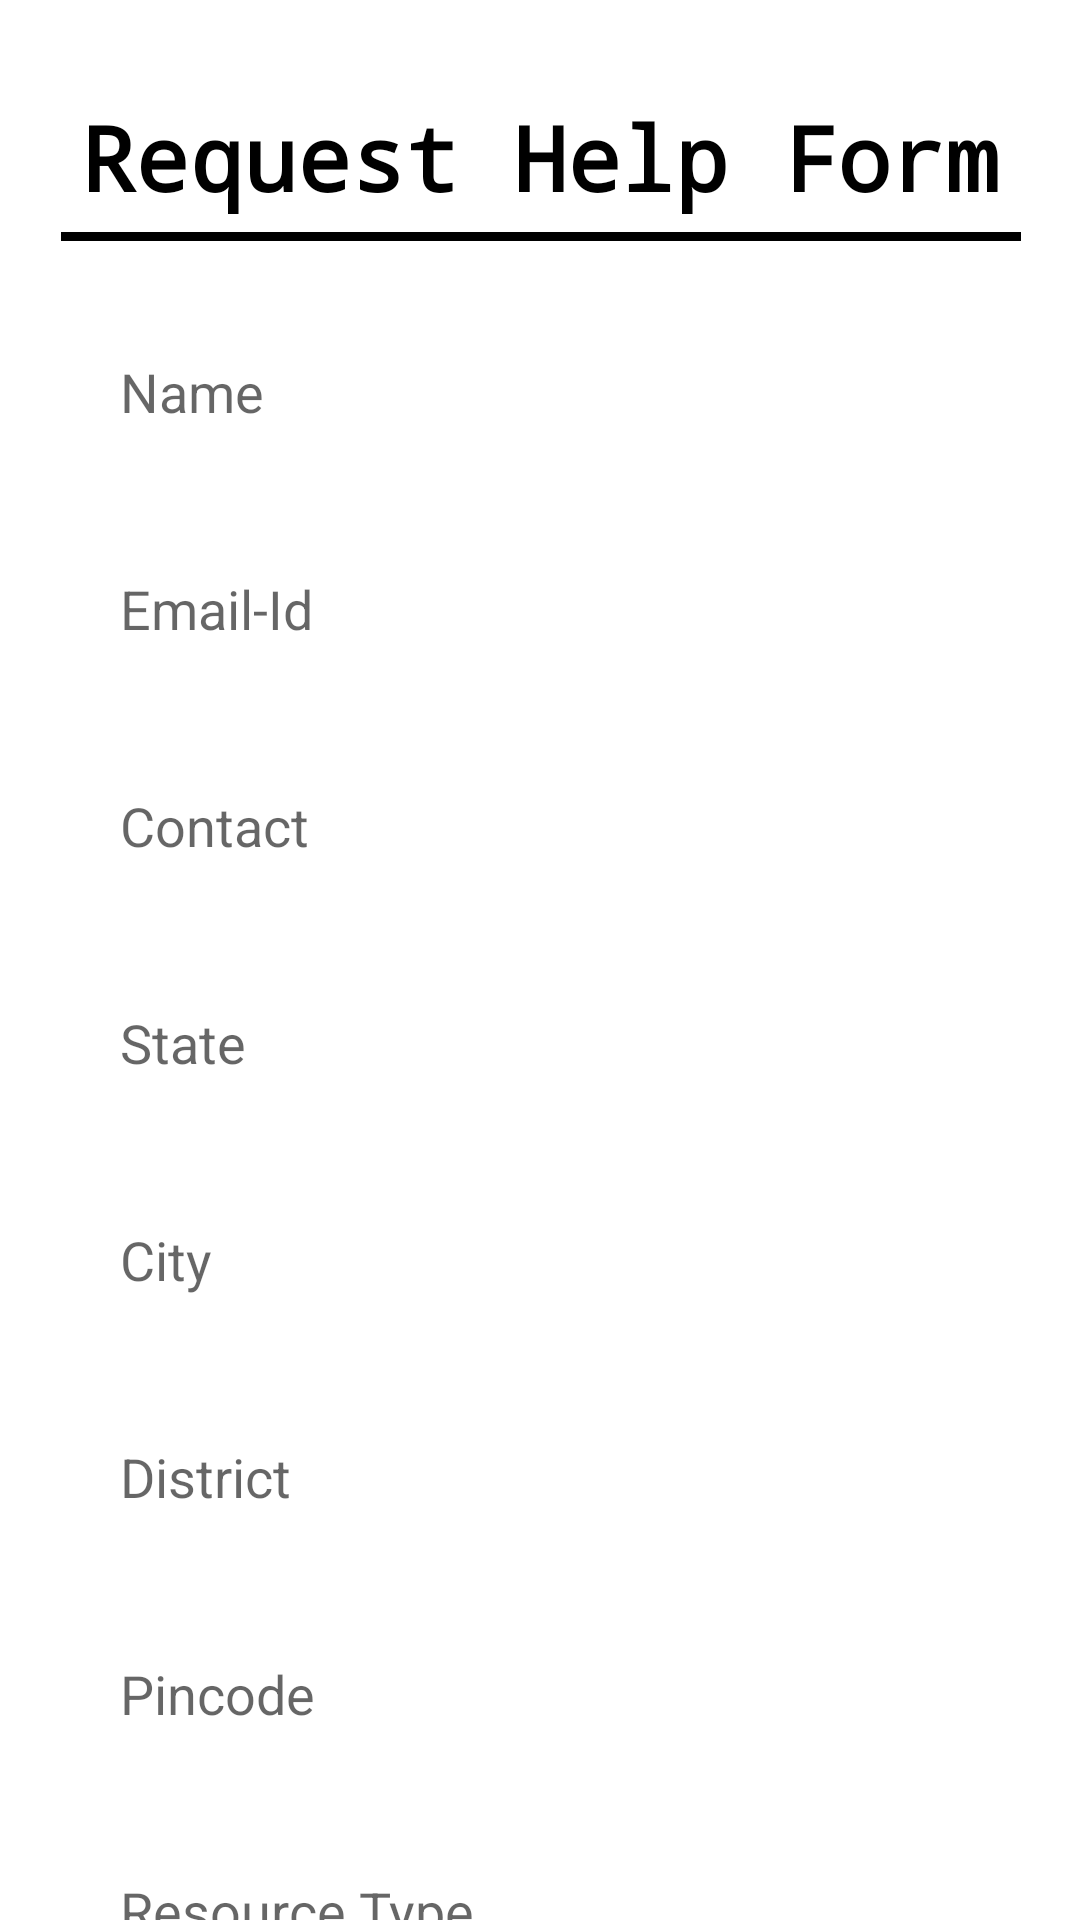

The Android layout XML behind this screen, and the referenced resources:
<!-- AndroidManifest.xml: application theme Theme.Covires -->
<!-- res/layout/fragment_help_request_form.xml -->
<?xml version="1.0" encoding="utf-8"?>
<androidx.constraintlayout.widget.ConstraintLayout xmlns:android="http://schemas.android.com/apk/res/android"
    xmlns:app="http://schemas.android.com/apk/res-auto"
    xmlns:tools="http://schemas.android.com/tools"
    android:layout_width="match_parent"
    android:layout_height="match_parent"
    tools:context=".ui.fragments.HelpRequestFormFragment">

    

    <TextView
        android:id="@+id/tvReqHead"
        android:layout_width="wrap_content"
        android:layout_height="wrap_content"
        android:layout_marginVertical="32dp"
        android:fontFamily="monospace"
        android:text="Request Help Form"
        android:textColor="#000000"
        android:textSize="30sp"
        android:textStyle="bold"
        app:layout_constraintEnd_toEndOf="parent"
        app:layout_constraintStart_toStartOf="parent"
        app:layout_constraintTop_toTopOf="parent" />

    <View
        android:id="@+id/view3"
        android:layout_width="320dp"
        android:layout_height="3dp"
        android:layout_marginTop="5dp"
        android:background="#000000"
        app:layout_constraintEnd_toEndOf="@+id/tvReqHead"
        app:layout_constraintHorizontal_bias="0.49"
        app:layout_constraintStart_toStartOf="@+id/tvReqHead"
        app:layout_constraintTop_toBottomOf="@+id/tvReqHead" />

    <androidx.core.widget.NestedScrollView
        android:layout_width="match_parent"
        android:layout_height="0dp"
        app:layout_constraintBottom_toBottomOf="parent"
        app:layout_constraintEnd_toEndOf="parent"
        app:layout_constraintHorizontal_bias="0.0"
        app:layout_constraintStart_toStartOf="parent"
        app:layout_constraintTop_toBottomOf="@+id/tvReqHead">

        <LinearLayout
            android:layout_width="match_parent"
            android:layout_height="match_parent"
            android:layout_marginStart="20dp"
            android:layout_marginTop="30dp"
            android:layout_marginEnd="20dp"
            android:layout_marginBottom="5dp"
            android:orientation="vertical"
            app:layout_constraintBottom_toBottomOf="parent"
            app:layout_constraintEnd_toEndOf="parent"
            app:layout_constraintStart_toStartOf="parent"
            app:layout_constraintTop_toTopOf="parent">

            <EditText
                android:id="@+id/etReqFullName"
                android:layout_width="match_parent"
                android:layout_height="wrap_content"
                android:layout_gravity="center"
                android:background="@drawable/textbox"
                android:drawablePadding="15dp"
                android:ems="10"
                android:hint="Name"
                android:inputType="textPersonName"
                android:paddingHorizontal="20dp"
                android:paddingVertical="16dp"
                app:layout_constraintStart_toStartOf="@+id/tvReqHead"
                app:layout_constraintTop_toBottomOf="@+id/tvReqHead" />

            <EditText
                android:id="@+id/etReqEmail"
                android:layout_width="match_parent"
                android:layout_height="wrap_content"
                android:layout_gravity="center"
                android:layout_marginTop="16dp"
                android:background="@drawable/textbox"
                android:drawablePadding="15dp"
                android:ems="10"
                android:hint="Email-Id"
                android:inputType="textEmailAddress"
                android:paddingHorizontal="20dp"
                android:paddingVertical="16dp"
                app:layout_constraintStart_toStartOf="@+id/etReqName"
                app:layout_constraintTop_toBottomOf="@+id/etReqName" />

            <EditText
                android:id="@+id/etReqContact"
                android:layout_width="match_parent"
                android:layout_height="wrap_content"
                android:layout_gravity="center"
                android:layout_marginTop="16dp"
                android:background="@drawable/textbox"
                android:drawablePadding="15dp"
                android:ems="10"
                android:hint="Contact"
                android:inputType="phone"
                android:maxLength="10"
                android:paddingHorizontal="20dp"
                android:paddingVertical="16dp"
                app:layout_constraintStart_toStartOf="@+id/etReqEmail"
                app:layout_constraintTop_toBottomOf="@+id/etReqEmail" />

            <EditText
                android:id="@+id/etReqState"
                android:layout_width="match_parent"
                android:layout_height="wrap_content"
                android:layout_gravity="center"
                android:layout_marginTop="16dp"
                android:background="@drawable/textbox"
                android:drawablePadding="15dp"
                android:ems="10"
                android:hint="State"
                android:inputType="textPersonName"
                android:paddingHorizontal="20dp"
                android:paddingVertical="16dp"
                app:layout_constraintStart_toStartOf="@+id/etReqContact"
                app:layout_constraintTop_toBottomOf="@+id/etReqContact" />

            <EditText
                android:id="@+id/etReqCity"
                android:layout_width="match_parent"
                android:layout_height="wrap_content"
                android:layout_gravity="center"
                android:layout_marginTop="16dp"
                android:background="@drawable/textbox"
                android:drawablePadding="15dp"
                android:ems="10"
                android:hint="City"
                android:inputType="textPersonName"
                android:paddingHorizontal="20dp"
                android:paddingVertical="16dp"
                app:layout_constraintStart_toStartOf="@+id/etReqState"
                app:layout_constraintTop_toBottomOf="@+id/etReqState" />

            <EditText
                android:id="@+id/etReqDistrict"
                android:layout_width="match_parent"
                android:layout_height="wrap_content"
                android:layout_gravity="center"
                android:layout_marginTop="16dp"
                android:background="@drawable/textbox"
                android:drawablePadding="15dp"
                android:ems="10"
                android:hint="District"
                android:inputType="textPersonName"
                android:paddingHorizontal="20dp"
                android:paddingVertical="16dp"
                app:layout_constraintStart_toStartOf="@+id/etReqContact"
                app:layout_constraintTop_toBottomOf="@+id/etReqContact" />

            <EditText
                android:id="@+id/etReqPincode"
                android:layout_width="match_parent"
                android:layout_height="wrap_content"
                android:layout_gravity="center"
                android:layout_marginTop="16dp"
                android:background="@drawable/textbox"
                android:drawablePadding="15dp"
                android:ems="10"
                android:hint="Pincode"
                android:inputType="numberSigned"
                android:maxLength="6"
                android:paddingHorizontal="20dp"
                android:paddingVertical="16dp"
                app:layout_constraintStart_toStartOf="@+id/etReqContact"
                app:layout_constraintTop_toBottomOf="@+id/etReqContact" />

            <EditText
                android:id="@+id/etReqResType"
                android:layout_width="match_parent"
                android:layout_height="wrap_content"
                android:layout_gravity="center"
                android:layout_marginTop="16dp"
                android:background="@drawable/textbox"
                android:drawablePadding="15dp"
                android:ems="10"
                android:hint="Resource Type"
                android:inputType="textPersonName"
                android:paddingHorizontal="20dp"
                android:paddingVertical="16dp"
                app:layout_constraintStart_toStartOf="@+id/etReqCity"
                app:layout_constraintTop_toBottomOf="@+id/etReqCity" />

            <EditText
                android:id="@+id/etReqResDesc"
                android:layout_width="match_parent"
                android:layout_height="wrap_content"
                android:layout_gravity="center"
                android:layout_marginHorizontal="3dp"
                android:layout_marginTop="20dp"
                android:background="@drawable/textbox"
                android:ems="10"
                android:gravity="start|top"
                android:hint="Please describe the resource you need"
                android:inputType="textMultiLine"
                android:minHeight="120dp"
                android:paddingHorizontal="20dp"
                android:paddingVertical="16dp"
                android:scrollHorizontally="false"
                app:layout_constraintEnd_toEndOf="@+id/etReqResType"
                app:layout_constraintTop_toBottomOf="@+id/etReqResType" />

            <Button
                android:id="@+id/btnReqSub"
                android:layout_width="match_parent"
                android:layout_height="wrap_content"
                android:layout_gravity="center"
                android:layout_marginVertical="30dp"
                android:layout_marginLeft="50dp"
                android:layout_marginRight="50dp"
                android:background="@drawable/button_3"
                android:gravity="center"
                android:text="Submit"
                app:layout_constraintEnd_toEndOf="parent"
                app:layout_constraintStart_toStartOf="parent"
                app:layout_constraintTop_toBottomOf="@+id/etReqDes" />
        </LinearLayout>
    </androidx.core.widget.NestedScrollView>

</androidx.constraintlayout.widget.ConstraintLayout>
<!-- resources referenced by this layout -->
<resources>
  <style name="Theme.Covires" parent="Theme.MaterialComponents.DayNight.NoActionBar">
          
          <item name="colorPrimary">@color/purple_500</item>
          <item name="colorPrimaryVariant">@color/purple_700</item>
          <item name="colorOnPrimary">@color/white</item>
          
          <item name="colorSecondary">@color/teal_200</item>
          <item name="colorSecondaryVariant">@color/teal_700</item>
          <item name="colorOnSecondary">@color/black</item>
          
          <item name="android:statusBarColor" tools:targetApi="l">?attr/colorPrimaryVariant</item>
          
      </style>
  <color name="purple_500">#FF6200EE</color>
  <color name="purple_700">#FF3700B3</color>
  <color name="white">#FFFFFFFF</color>
  <color name="teal_200">#FF03DAC5</color>
  <color name="teal_700">#FF018786</color>
  <color name="black">#FF000000</color>
</resources>
